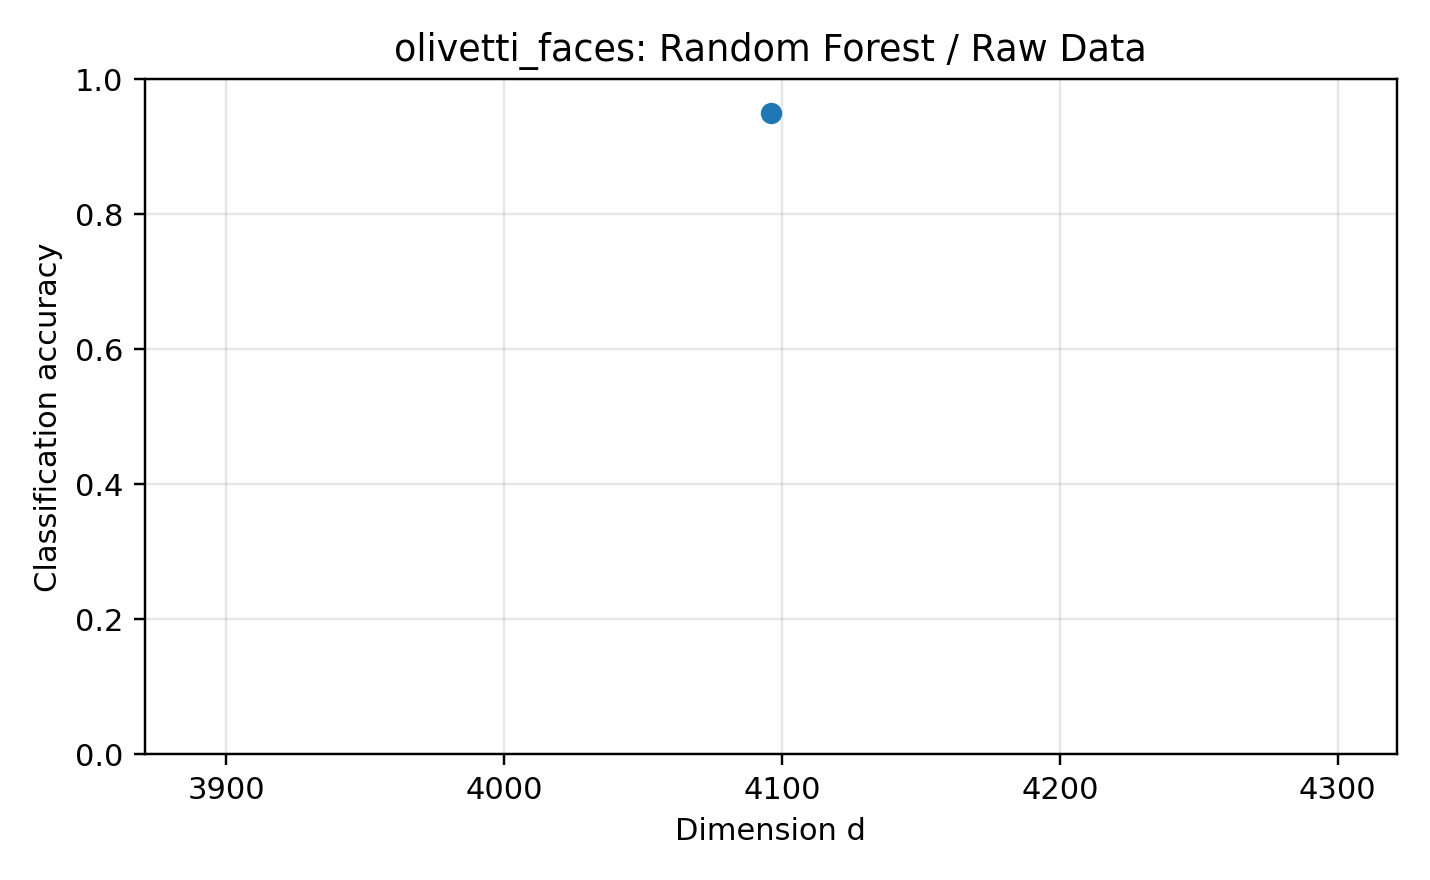

The table this chart was drawn from, first rows:
dataset, reducer, classifier, dim, accuracy, error_rate, pca_dim, n_train, n_test, random_state, test_size, method_label, classifier_label
olivetti_faces, none, rf, 4096, 0.95, 0.05, , 280, 120, 0, 0.3, Raw Data, Random Forest
